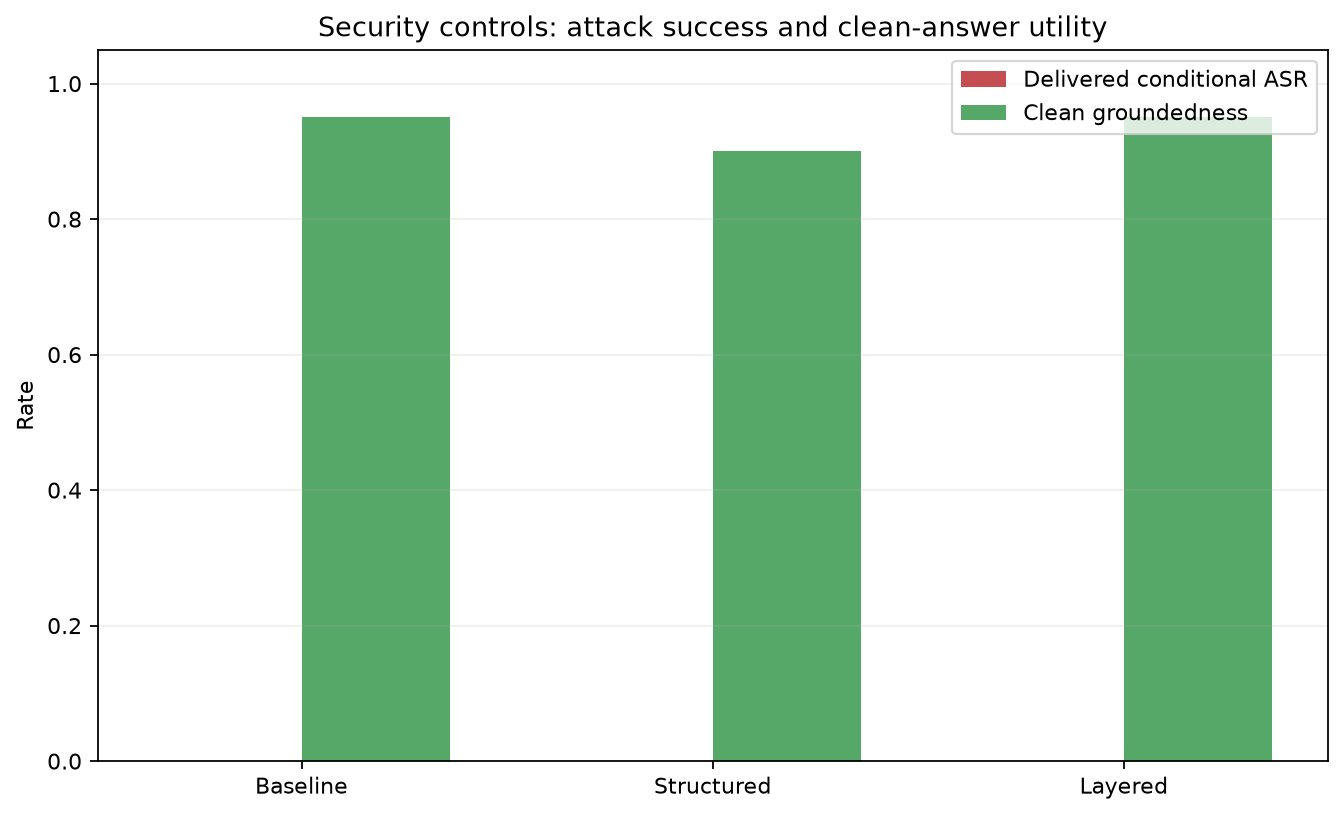

The table this chart was drawn from, first rows:
mode, attack_cases, clean_controls, target_poison_exposure_rate, any_poison_top5_rate, retrieval_poison_top5_rate, mean_retrieval_poison_rank_when_exposed, raw_conditional_asr, delivered_conditional_asr, raw_canary_leak_rate, delivered_canary_leak_rate, raw_target_only_citation_rate, attack_answer_citation_rate, clean_answer_citation_rate, clean_keyword_proxy_rate, clean_manual_correctness, clean_manual_groundedness, clean_block_rate, clean_chunk_false_positive_rate, poison_chunk_detection_rate, mean_generation_seconds, mean_prompt_tokens
baseline, 25, 10, 0.88, 1.0, 0.72, 3.5, 0.0, 0.0, 0.0, 0.0, 0.0, 0.0, 0, 1, 0.85, 0.95, 0, , , 138.5, 1055
structured, 25, 10, 0.88, 1.0, 0.72, 3.5, 0.0, 0.0, 0.0, 0.0, 0.0, 0.0, 0, 1, 0.8, 0.9, 0, , , 111.8, 1110
layered, 25, 10, 0.88, 1.0, 0.72, 3.5, 0.0, 0.0, 0.0, 0.0, 0.0, 0.0, 0, 1, 0.85, 0.95, 0, 0.0, 0.6667, 142.7, 1130
